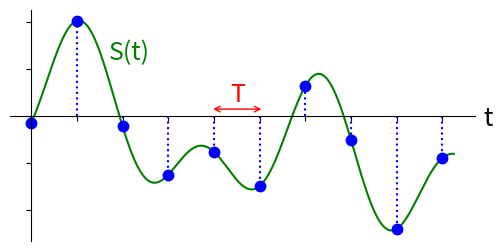

Recreate this plot in Python. (Note: this script raises an exception after producing the figure.)
import matplotlib.pyplot as plt
import numpy as np

f = 0.1  # freq of sinusoid (arbitrary)
Fs = 0.5
t_offset = 0.2

fig, ax = plt.subplots(figsize=(6, 3))

# actual signal
t = np.arange(0, 18.5, 0.001)
x = np.sin(2 * np.pi * f * t + t_offset) + 0.9 * np.cos(2.5 * np.pi * f * 1.5123 * t + 10) + np.cos(2 * np.pi * f * 0.2123 * t + 20)
ax.plot(t, x, 'g')

# sampled signal
Ts = 1 / Fs
nT = np.arange(10) * Ts  # more than we need, but we'll clip them
samples = x = np.sin(2 * np.pi * f * nT + t_offset) + 0.9 * np.cos(2.5 * np.pi * f * 1.5123 * nT + 10) + np.cos(2 * np.pi * f * 0.2123 * nT + 20)  # simulates sampling
ax.plot(nT, samples, 'b.', markersize=15)

# Vertical lines
for i in range(10):
    ax.plot([i * Ts, i * Ts], [0, samples[i]], 'b:')

# Labels
arrowstyle = '<->'
ax.text(Ts * 4.35, 0.3, 'T', color='r', fontsize=18)
ax.annotate(text='', xy=(Ts * 4 * 0.98, 0.15), xytext=(Ts * 5 * 1.02, 0.15), arrowprops=dict(color='red', arrowstyle=arrowstyle))  # amplitude
ax.text(Ts * 1.7, 1.2, 'S(t)', color='g', fontsize=18)
ax.text(max(t) * 1.07, -0.2, 't', color='black', fontsize=18)

# ax.axis([0, max(t) + 0.1, -1.2, 1.2], )
# Set tick spacing
plt.xticks(np.arange(0, 19, Ts))

# set the x-spine (see below for more info on `set_position`)
ax.spines['left'].set_position('zero')

# turn off the right spine/ticks
ax.spines['right'].set_color('none')
ax.yaxis.tick_left()

# set the y-spine
ax.spines['bottom'].set_position('zero')

# turn off the top spine/ticks
ax.spines['top'].set_color('none')
ax.xaxis.tick_bottom()

# Turn off tick numbering/labels
ax.set_xticklabels([])
ax.set_yticklabels([])

plt.show()

fig.savefig('../_images/generated/sampling.svg', bbox_inches='tight')
